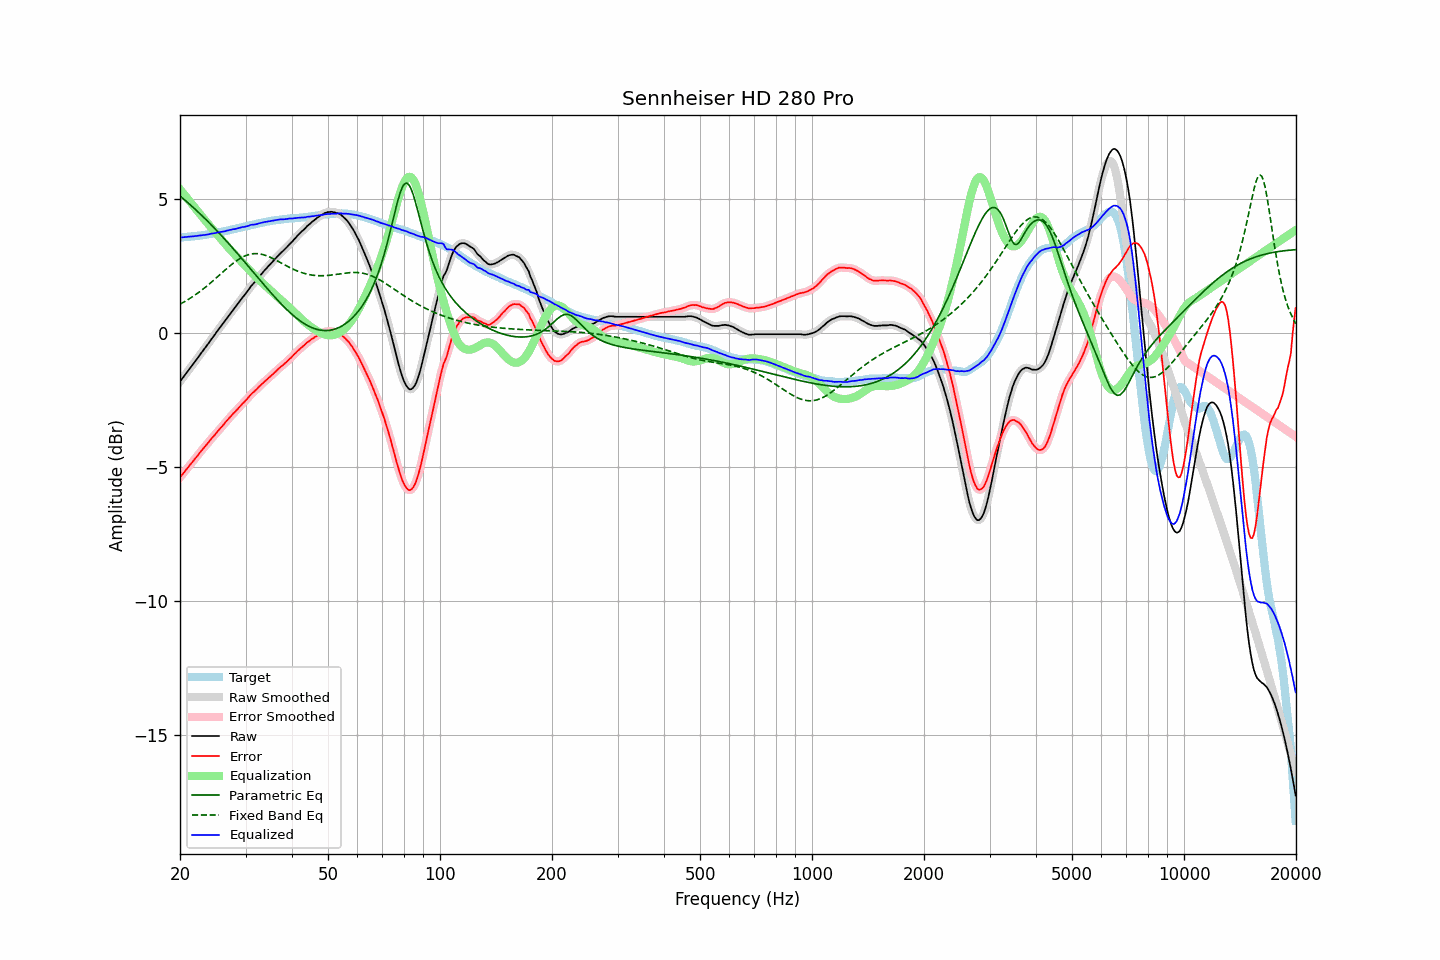

Source data for this figure (header and first rows):
frequency, raw, error, smoothed, error_smoothed, equalization, parametric_eq, fixed_band_eq, equalized_raw, equalized_smoothed, target
20.00, -1.80, -5.38, -1.80, -5.38, 5.38, 5.13, 1.09, 3.57, 3.57, 3.58
20.20, -1.72, -5.30, -1.72, -5.30, 5.30, 5.08, 1.12, 3.58, 3.58, 3.58
20.40, -1.64, -5.23, -1.64, -5.23, 5.23, 5.03, 1.15, 3.59, 3.59, 3.59
20.61, -1.56, -5.16, -1.56, -5.16, 5.15, 4.97, 1.19, 3.59, 3.59, 3.60
20.81, -1.48, -5.08, -1.48, -5.08, 5.08, 4.92, 1.22, 3.60, 3.60, 3.60
21.02, -1.40, -5.01, -1.40, -5.00, 5.01, 4.87, 1.26, 3.60, 3.60, 3.60
21.23, -1.32, -4.93, -1.32, -4.93, 4.93, 4.82, 1.30, 3.61, 3.61, 3.60
21.44, -1.24, -4.86, -1.24, -4.86, 4.86, 4.76, 1.33, 3.62, 3.61, 3.61
21.66, -1.16, -4.79, -1.16, -4.78, 4.78, 4.71, 1.37, 3.62, 3.62, 3.62
21.87, -1.08, -4.71, -1.08, -4.71, 4.71, 4.66, 1.41, 3.63, 3.62, 3.62
22.09, -1.00, -4.64, -1.00, -4.64, 4.63, 4.60, 1.46, 3.63, 3.63, 3.63
22.31, -0.92, -4.56, -0.92, -4.56, 4.56, 4.54, 1.50, 3.64, 3.64, 3.64
22.54, -0.83, -4.48, -0.84, -4.48, 4.48, 4.49, 1.54, 3.65, 3.65, 3.64
22.76, -0.75, -4.40, -0.75, -4.41, 4.41, 4.43, 1.59, 3.66, 3.66, 3.65
22.99, -0.67, -4.33, -0.67, -4.33, 4.34, 4.37, 1.63, 3.66, 3.66, 3.66
23.22, -0.59, -4.26, -0.59, -4.26, 4.26, 4.31, 1.68, 3.67, 3.67, 3.67
23.45, -0.51, -4.19, -0.51, -4.19, 4.19, 4.26, 1.73, 3.68, 3.68, 3.68
23.69, -0.43, -4.12, -0.43, -4.12, 4.12, 4.20, 1.78, 3.69, 3.69, 3.69
23.92, -0.35, -4.05, -0.35, -4.05, 4.05, 4.14, 1.83, 3.70, 3.70, 3.70
24.16, -0.26, -3.97, -0.27, -3.98, 3.98, 4.07, 1.88, 3.71, 3.71, 3.71
24.40, -0.18, -3.90, -0.18, -3.91, 3.91, 4.01, 1.93, 3.72, 3.72, 3.72
24.65, -0.10, -3.84, -0.10, -3.84, 3.83, 3.95, 1.98, 3.73, 3.73, 3.74
24.89, -0.02, -3.77, -0.02, -3.77, 3.76, 3.89, 2.04, 3.74, 3.74, 3.75
25.14, 0.07, -3.69, 0.06, -3.69, 3.69, 3.83, 2.09, 3.76, 3.76, 3.76
25.39, 0.15, -3.62, 0.15, -3.62, 3.62, 3.76, 2.14, 3.77, 3.77, 3.77
25.65, 0.23, -3.55, 0.23, -3.55, 3.55, 3.70, 2.20, 3.78, 3.78, 3.78
25.91, 0.31, -3.49, 0.31, -3.49, 3.48, 3.63, 2.25, 3.79, 3.79, 3.79
26.16, 0.39, -3.42, 0.39, -3.42, 3.41, 3.57, 2.31, 3.80, 3.80, 3.80
26.43, 0.47, -3.35, 0.47, -3.34, 3.34, 3.50, 2.36, 3.81, 3.81, 3.81
26.69, 0.56, -3.27, 0.55, -3.27, 3.27, 3.44, 2.41, 3.83, 3.83, 3.82
26.96, 0.64, -3.21, 0.64, -3.20, 3.21, 3.37, 2.46, 3.84, 3.84, 3.84
27.23, 0.72, -3.13, 0.72, -3.13, 3.14, 3.30, 2.51, 3.86, 3.86, 3.85
27.50, 0.80, -3.07, 0.80, -3.07, 3.07, 3.23, 2.56, 3.87, 3.87, 3.87
27.77, 0.88, -3.00, 0.87, -3.01, 3.01, 3.17, 2.61, 3.88, 3.88, 3.88
28.05, 0.95, -2.95, 0.95, -2.95, 2.94, 3.10, 2.66, 3.89, 3.89, 3.90
28.33, 1.03, -2.88, 1.03, -2.88, 2.88, 3.03, 2.70, 3.91, 3.91, 3.91
28.62, 1.11, -2.82, 1.11, -2.82, 2.82, 2.96, 2.74, 3.92, 3.92, 3.93
28.90, 1.19, -2.75, 1.19, -2.75, 2.75, 2.89, 2.78, 3.94, 3.94, 3.94
29.19, 1.27, -2.69, 1.27, -2.69, 2.69, 2.82, 2.82, 3.95, 3.95, 3.95
29.48, 1.35, -2.62, 1.34, -2.62, 2.62, 2.75, 2.85, 3.97, 3.97, 3.96
29.78, 1.42, -2.57, 1.42, -2.56, 2.56, 2.68, 2.88, 3.97, 3.98, 3.98
30.08, 1.50, -2.49, 1.50, -2.50, 2.49, 2.61, 2.90, 3.99, 3.99, 3.99
30.38, 1.58, -2.43, 1.58, -2.43, 2.43, 2.54, 2.93, 4.00, 4.00, 4.01
30.68, 1.66, -2.36, 1.66, -2.36, 2.36, 2.47, 2.94, 4.02, 4.02, 4.02
30.99, 1.75, -2.29, 1.74, -2.29, 2.30, 2.40, 2.96, 4.05, 4.04, 4.04
31.30, 1.82, -2.23, 1.81, -2.23, 2.24, 2.32, 2.97, 4.06, 4.05, 4.05
31.61, 1.88, -2.19, 1.88, -2.18, 2.18, 2.25, 2.97, 4.06, 4.06, 4.06
31.93, 1.95, -2.13, 1.95, -2.13, 2.12, 2.18, 2.97, 4.07, 4.07, 4.07
32.24, 2.02, -2.07, 2.02, -2.07, 2.06, 2.11, 2.97, 4.08, 4.08, 4.09
32.57, 2.10, -2.00, 2.09, -2.01, 2.01, 2.04, 2.97, 4.10, 4.10, 4.10
32.89, 2.17, -1.95, 2.17, -1.95, 1.95, 1.97, 2.96, 4.12, 4.12, 4.12
33.22, 2.24, -1.89, 2.24, -1.89, 1.89, 1.90, 2.95, 4.13, 4.13, 4.13
33.55, 2.31, -1.84, 2.31, -1.84, 1.84, 1.83, 2.93, 4.15, 4.14, 4.14
33.89, 2.38, -1.78, 2.37, -1.78, 1.78, 1.76, 2.91, 4.16, 4.16, 4.15
34.23, 2.44, -1.73, 2.44, -1.73, 1.73, 1.69, 2.89, 4.16, 4.17, 4.17
34.57, 2.51, -1.67, 2.50, -1.67, 1.67, 1.62, 2.87, 4.18, 4.18, 4.18
34.92, 2.57, -1.62, 2.57, -1.62, 1.62, 1.55, 2.84, 4.18, 4.19, 4.19
35.27, 2.64, -1.57, 2.63, -1.57, 1.56, 1.48, 2.81, 4.20, 4.20, 4.20
35.62, 2.70, -1.51, 2.70, -1.51, 1.51, 1.42, 2.78, 4.20, 4.21, 4.21
35.97, 2.77, -1.45, 2.77, -1.46, 1.45, 1.35, 2.75, 4.22, 4.22, 4.22
... 635 more rows
